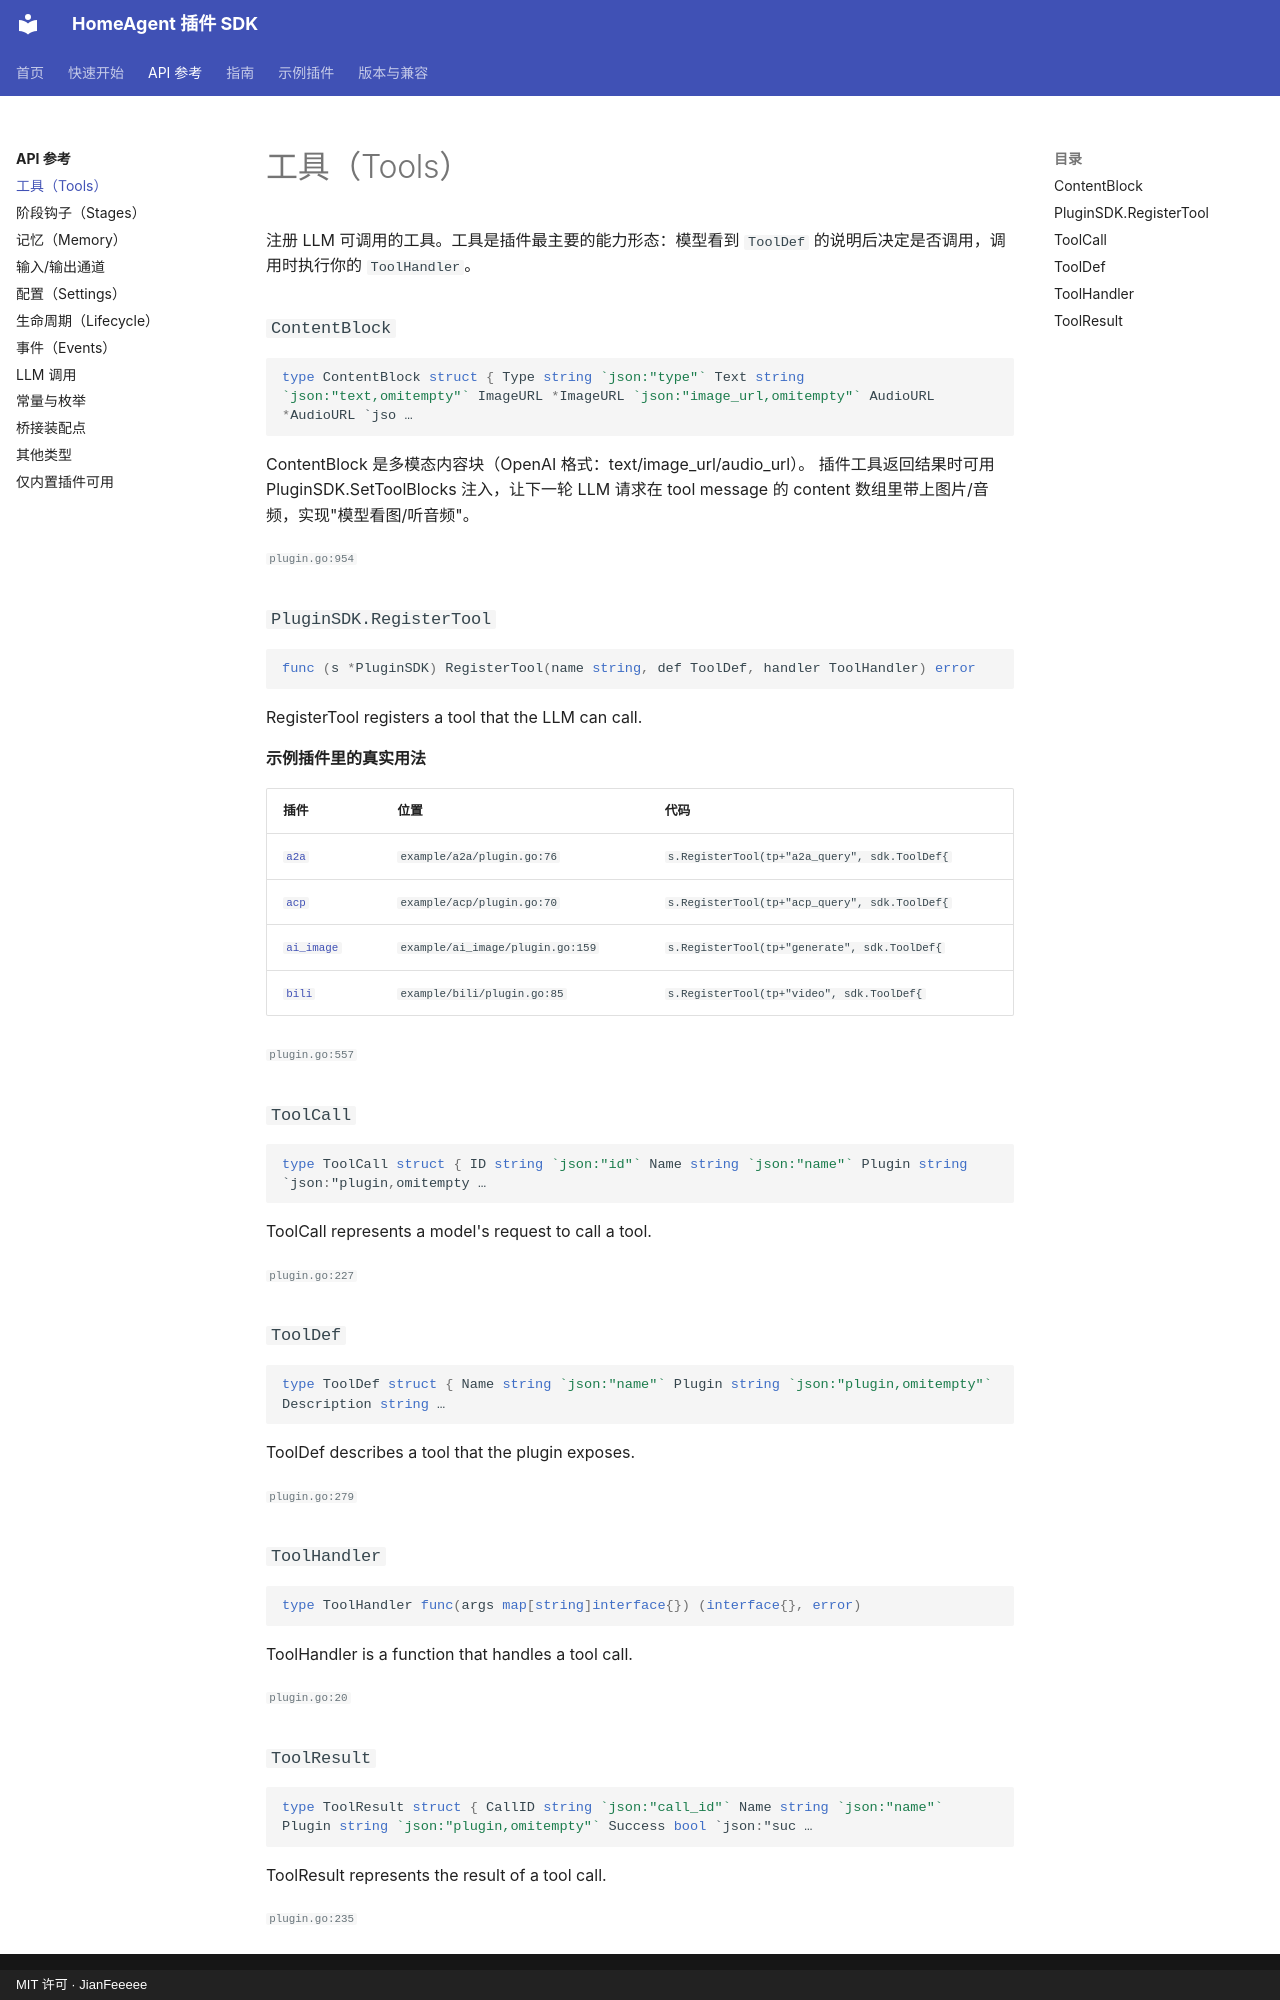

repository: JianFeeeee/homeagentsdk · page: api/tools/index.html · generator: mkdocs · copyright: MIT 许可 · JianFeeeee

<!-- 本页由 tools/apidoc/gensite 从源码生成，请勿手改；要改文档就改 sdk/*.go 的注释。 -->

# 工具（Tools）

注册 LLM 可调用的工具。工具是插件最主要的能力形态：模型看到 `ToolDef` 的说明后决定是否调用，调用时执行你的 `ToolHandler`。

### `ContentBlock`

```go
type ContentBlock struct { Type string `json:"type"` Text string `json:"text,omitempty"` ImageURL *ImageURL `json:"image_url,omitempty"` AudioURL *AudioURL `jso …
```

ContentBlock 是多模态内容块（OpenAI 格式：text/image_url/audio_url）。
插件工具返回结果时可用 PluginSDK.SetToolBlocks 注入，让下一轮 LLM
请求在 tool message 的 content 数组里带上图片/音频，实现"模型看图/听音频"。

<small>`plugin.go:954`</small>

### `PluginSDK.RegisterTool`

```go
func (s *PluginSDK) RegisterTool(name string, def ToolDef, handler ToolHandler) error
```

RegisterTool registers a tool that the LLM can call.

**示例插件里的真实用法**

| 插件 | 位置 | 代码 |
|---|---|---|
| [`a2a`](../examples/index.md#a2a) | `example/a2a/plugin.go:76` | `s.RegisterTool(tp+"a2a_query", sdk.ToolDef{` |
| [`acp`](../examples/index.md#acp) | `example/acp/plugin.go:70` | `s.RegisterTool(tp+"acp_query", sdk.ToolDef{` |
| [`ai_image`](../examples/index.md#ai_image) | `example/ai_image/plugin.go:159` | `s.RegisterTool(tp+"generate", sdk.ToolDef{` |
| [`bili`](../examples/index.md#bili) | `example/bili/plugin.go:85` | `s.RegisterTool(tp+"video", sdk.ToolDef{` |

<small>`plugin.go:557`</small>

### `ToolCall`

```go
type ToolCall struct { ID string `json:"id"` Name string `json:"name"` Plugin string `json:"plugin,omitempty …
```

ToolCall represents a model's request to call a tool.

<small>`plugin.go:227`</small>

### `ToolDef`

```go
type ToolDef struct { Name string `json:"name"` Plugin string `json:"plugin,omitempty"` Description string …
```

ToolDef describes a tool that the plugin exposes.

<small>`plugin.go:279`</small>

### `ToolHandler`

```go
type ToolHandler func(args map[string]interface{}) (interface{}, error)
```

ToolHandler is a function that handles a tool call.

<small>`plugin.go:20`</small>

### `ToolResult`

```go
type ToolResult struct { CallID string `json:"call_id"` Name string `json:"name"` Plugin string `json:"plugin,omitempty"` Success bool `json:"suc …
```

ToolResult represents the result of a tool call.

<small>`plugin.go:235`</small>
